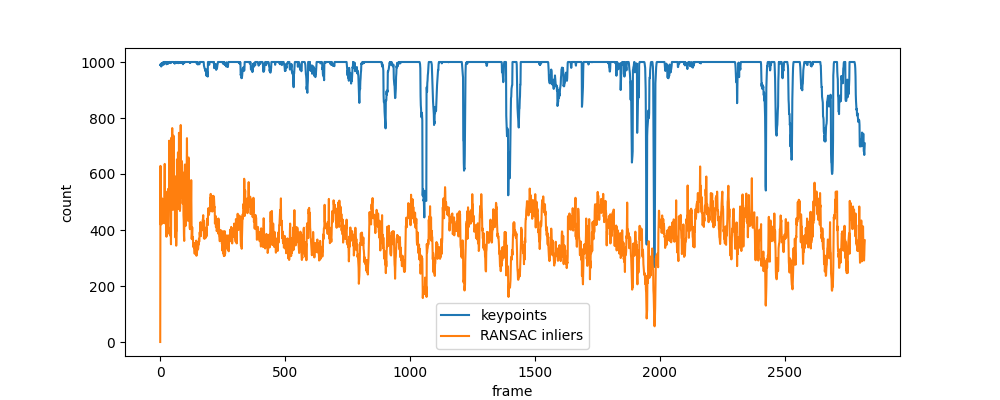

The file beside this chart, header and first rows:
frame, timestamp_ns, keypoints, ratio_good, inliers, mean, std, lap_var
0, 1520530308199447626, 989, 0, 0, 32.65, 33.35, 152.5
1, 1520530308249448626, 992, 711, 629, 32.81, 33.35, 155.6
2, 1520530308299450626, 988, 577, 419, 32.72, 33.37, 154.5
3, 1520530308349502521, 989, 622, 489, 34.3, 33.75, 156.2
4, 1520530308399504521, 984, 633, 517, 34.66, 33.74, 156
5, 1520530308449504521, 995, 578, 441, 34.77, 33.75, 157
6, 1520530308499506521, 996, 605, 439, 34.41, 33.81, 157.2
7, 1520530308549507521, 988, 579, 422, 34.56, 33.83, 160
8, 1520530308599509521, 994, 615, 445, 34.63, 33.83, 161.1
9, 1520530308649555521, 989, 598, 485, 34.53, 33.83, 159.4
10, 1520530308699512521, 993, 574, 447, 34.42, 33.85, 161
11, 1520530308749558942, 999, 623, 510, 35.99, 34.2, 163.7
12, 1520530308799559942, 997, 619, 464, 35.89, 34.26, 162.2
13, 1520530308849561942, 996, 580, 425, 35.92, 34.28, 165.6
14, 1520530308899562942, 991, 609, 443, 35.99, 34.26, 165.9
15, 1520530308949564942, 1000, 592, 476, 36.25, 34.23, 163
16, 1520530308999566942, 993, 604, 461, 36.14, 34.23, 161.3
17, 1520530309049567942, 1000, 630, 531, 36.39, 34.21, 163.9
18, 1520530309099569942, 1000, 708, 636, 36.31, 34.23, 164.2
19, 1520530309149567293, 1000, 599, 457, 36.09, 34.2, 160.7
20, 1520530309199582486, 1000, 680, 535, 36.66, 34.27, 159.6
21, 1520530309249583486, 998, 605, 422, 36.39, 34.3, 160.2
22, 1520530309299585486, 998, 624, 485, 36.69, 34.27, 158.5
23, 1520530309349586486, 999, 577, 433, 36.66, 34.27, 159.8
24, 1520530309399588486, 1000, 576, 426, 36.39, 34.3, 158
25, 1520530309449590486, 992, 580, 376, 36.37, 34.31, 158.6
26, 1520530309499591486, 997, 599, 407, 36.52, 34.3, 160.3
27, 1520530309549593486, 998, 612, 496, 36.73, 34.27, 161.6
28, 1520530309599596890, 1000, 613, 461, 36.58, 34.3, 161.3
29, 1520530309649598890, 994, 646, 538, 36.89, 34.26, 161
30, 1520530309699599890, 1000, 598, 409, 36.96, 34.24, 157.4
31, 1520530309749601890, 994, 570, 387, 36.88, 34.25, 160.2
32, 1520530309799602890, 1000, 651, 547, 36.76, 34.25, 158.9
33, 1520530309849604890, 996, 624, 502, 36.95, 34.22, 157.6
34, 1520530309899605890, 998, 641, 504, 37.02, 34.2, 157.2
35, 1520530309949607890, 997, 615, 482, 36.63, 34.23, 158.1
36, 1520530309999622012, 1000, 781, 719, 37.34, 34.3, 156.3
37, 1520530310049623012, 1000, 629, 513, 37.26, 34.31, 157.5
38, 1520530310099625012, 1000, 662, 536, 37.34, 34.29, 157.3
39, 1520530310149627012, 1000, 677, 608, 37.45, 34.28, 155.4
40, 1520530310199628012, 996, 589, 454, 37.59, 34.26, 155.3
41, 1520530310249729012, 998, 551, 379, 37.3, 34.28, 155.8
42, 1520530310299631012, 997, 584, 410, 37.43, 34.3, 157.5
43, 1520530310349633012, 1000, 567, 349, 37.34, 34.32, 158
44, 1520530310399624679, 999, 622, 478, 37.05, 34.25, 154.7
45, 1520530310449626679, 1000, 785, 730, 36.94, 34.27, 155.6
46, 1520530310499627679, 1000, 692, 603, 37.13, 34.25, 156.2
47, 1520530310549629679, 1000, 728, 637, 37.09, 34.24, 154.5
48, 1520530310599631679, 1000, 812, 764, 37.12, 34.25, 155.9
49, 1520530310649632679, 1000, 700, 620, 37.1, 34.25, 154.8
50, 1520530310699634679, 1000, 613, 484, 37.01, 34.27, 156
51, 1520530310749635679, 1000, 608, 472, 36.97, 34.29, 156.7
52, 1520530310799650942, 1000, 643, 532, 37.57, 34.39, 156.9
53, 1520530310849651942, 1000, 810, 737, 37.62, 34.39, 157.1
54, 1520530310899653942, 998, 644, 532, 37.82, 34.37, 158.6
55, 1520530310949654942, 1000, 646, 517, 37.66, 34.4, 157.4
56, 1520530310999656942, 997, 671, 571, 37.64, 34.41, 158.6
57, 1520530311049658942, 999, 680, 567, 37.71, 34.4, 158.6
58, 1520530311099659942, 994, 692, 593, 37.55, 34.43, 160.1
59, 1520530311149661942, 997, 575, 403, 37.83, 34.4, 159.1
... 2,761 more rows
